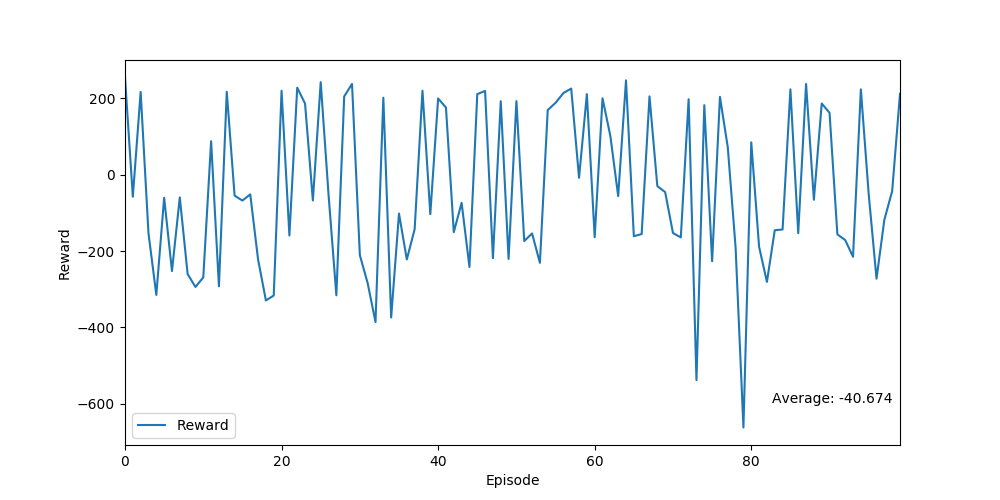

Data behind this chart, as committed beside it:
Ep, Ep_r
0, 254.1
1, -57.99
2, 216.3
3, -153.6
4, -314.9
5, -60.7
6, -252.4
7, -59.63
8, -260.3
9, -294.1
10, -269.2
11, 87.37
12, -292.5
13, 216.7
14, -55.09
15, -67.99
16, -51.8
17, -222.3
18, -329.4
19, -316.5
20, 219.4
21, -159.5
22, 227.6
23, 185.9
24, -67.75
25, 241.9
26, -52.27
27, -315.9
28, 204.6
29, 237.3
30, -210.8
31, -284.4
32, -385.8
33, 201.3
34, -374.1
35, -102
36, -222.1
37, -143
38, 219.6
39, -103.6
40, 199.2
41, 175.6
42, -150.7
43, -73.94
44, -241.8
45, 210.6
46, 219
47, -218.8
48, 192
49, -220.8
50, 192.2
51, -173.9
52, -154
53, -230.9
54, 168.9
55, 187.9
56, 213.4
57, 225.2
58, -8.53
59, 210.8
... 40 more rows
